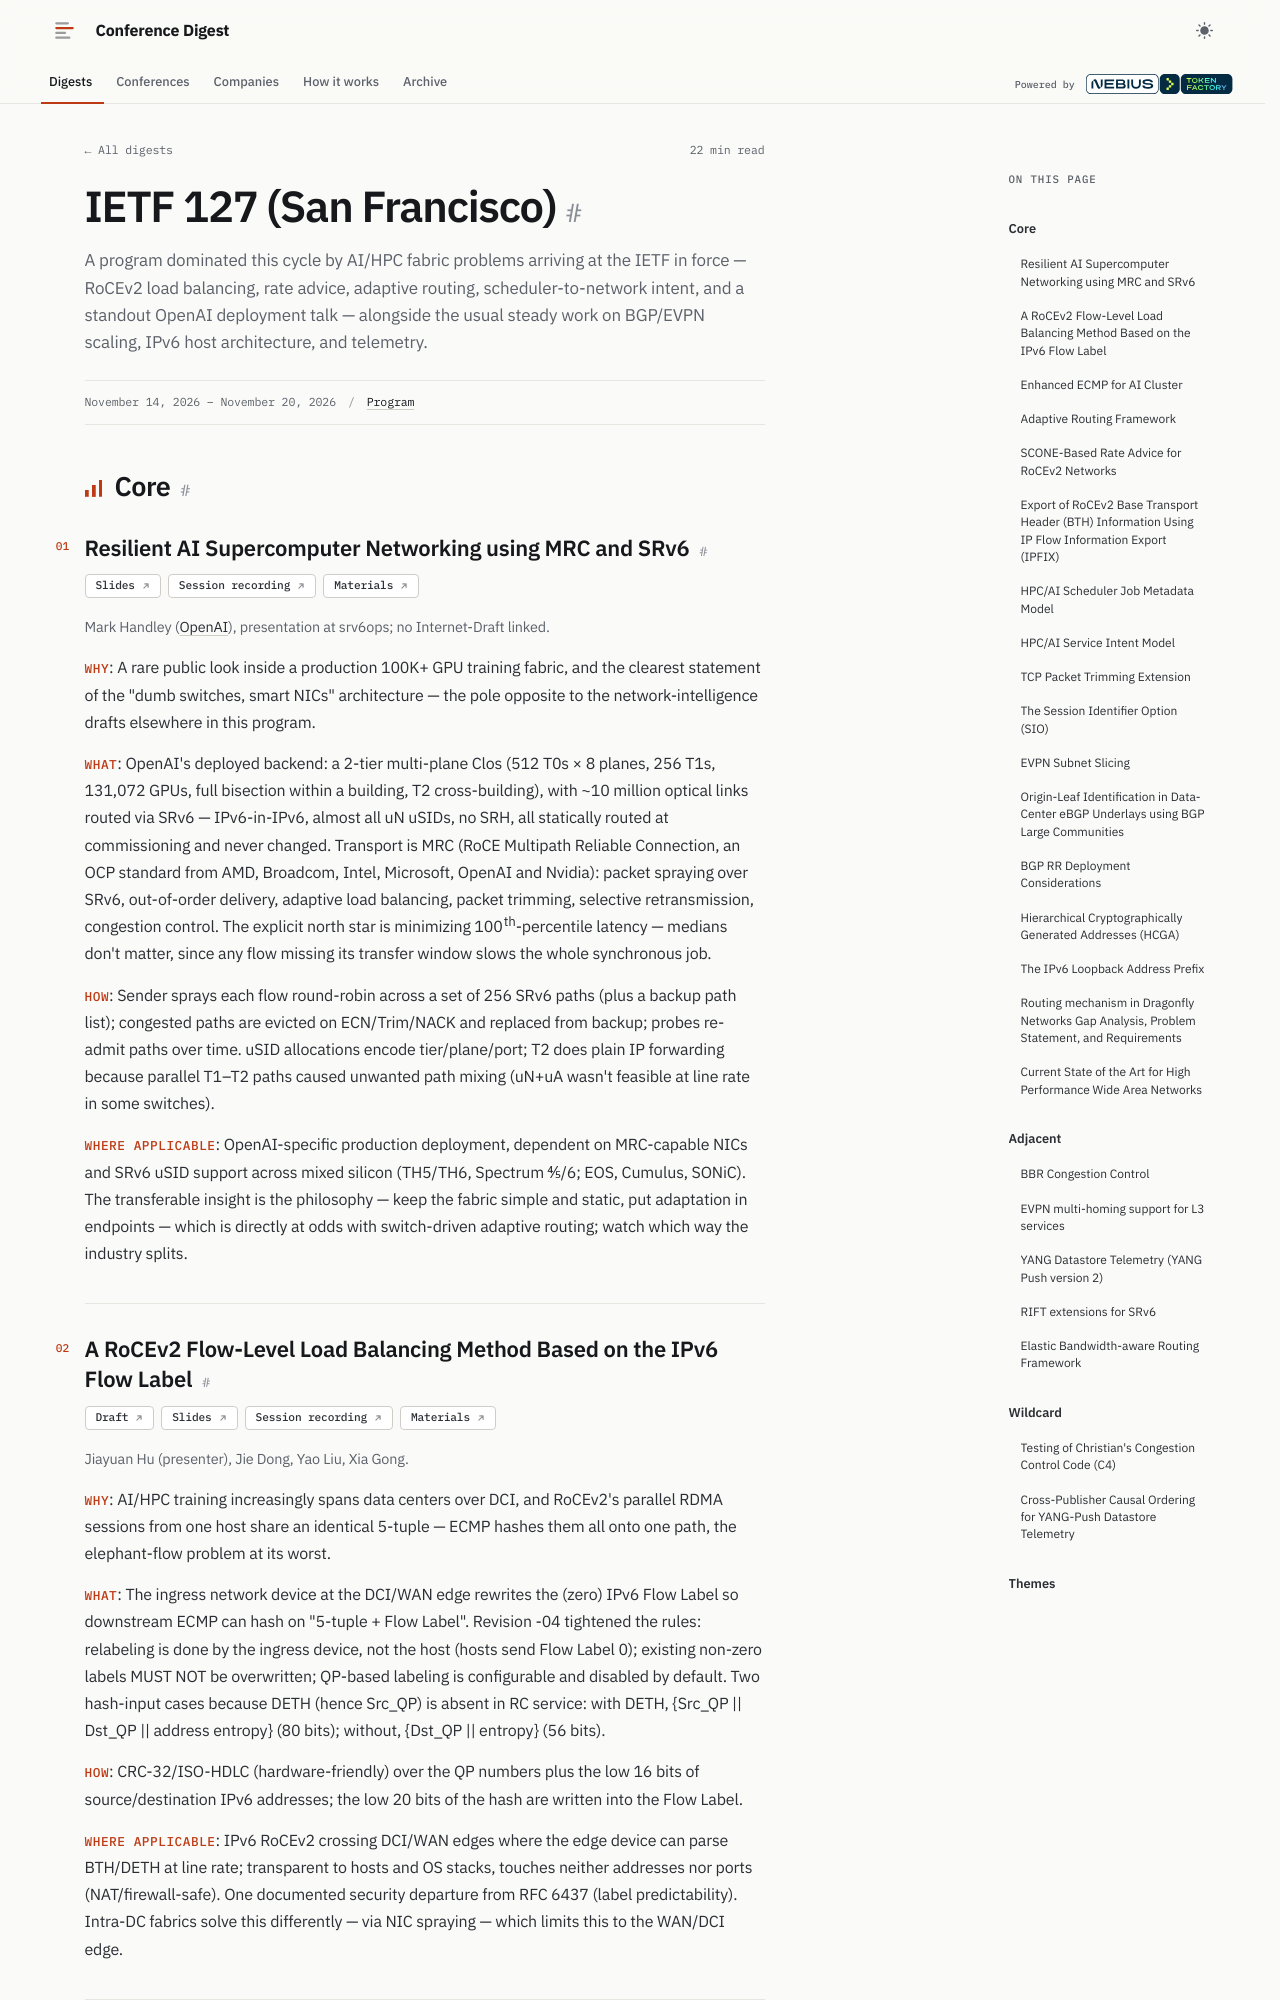

repository: hellt/conference-digest · page: ietf-127/index.html · generator: mkdocs

<!--
conference: IETF 127 (San Francisco)
source_url: https://datatracker.ietf.org/meeting/127/agenda.json
generated: 2026-11-23
registry_key: ietf-127
written_by: ToFaRev (zai-org/GLM-5.3)
-->

# IETF 127 (San Francisco)

A program dominated this cycle by AI/HPC fabric problems arriving at the IETF in force — RoCEv2 load balancing, rate advice, adaptive routing, scheduler-to-network intent, and a standout OpenAI deployment talk — alongside the usual steady work on BGP/EVPN scaling, IPv6 host architecture, and telemetry.

## Core

### Resilient AI Supercomputer Networking using MRC and SRv6

**Links:** [Slides](https://datatracker.ietf.org/meeting/127/materials/slides-127-srv6ops-21-resilient-ai-supercomputer-networking-using-mrc-and-srv6-01) · [Session recording](https://youtu.be/hHcPOklRq1Y) · [Materials](https://datatracker.ietf.org/meeting/127/session/srv6ops)

Mark Handley (OpenAI), presentation at srv6ops; no Internet-Draft linked.

- **Why**: A rare public look inside a production 100K+ GPU training fabric, and the clearest statement of the "dumb switches, smart NICs" architecture — the pole opposite to the network-intelligence drafts elsewhere in this program.
- **What**: OpenAI's deployed backend: a 2-tier multi-plane Clos (512 T0s × 8 planes, 256 T1s, 131,072 GPUs, full bisection within a building, T2 cross-building), with ~10 million optical links routed via SRv6 — IPv6-in-IPv6, almost all uN uSIDs, no SRH, all statically routed at commissioning and never changed. Transport is MRC (RoCE Multipath Reliable Connection, an OCP standard from AMD, Broadcom, Intel, Microsoft, OpenAI and Nvidia): packet spraying over SRv6, out-of-order delivery, adaptive load balancing, packet trimming, selective retransmission, congestion control. The explicit north star is minimizing 100th-percentile latency — medians don't matter, since any flow missing its transfer window slows the whole synchronous job.
- **How**: Sender sprays each flow round-robin across a set of 256 SRv6 paths (plus a backup path list); congested paths are evicted on ECN/Trim/NACK and replaced from backup; probes re-admit paths over time. uSID allocations encode tier/plane/port; T2 does plain IP forwarding because parallel T1–T2 paths caused unwanted path mixing (uN+uA wasn't feasible at line rate in some switches).
- **Where applicable**: OpenAI-specific production deployment, dependent on MRC-capable NICs and SRv6 uSID support across mixed silicon (TH5/TH6, Spectrum 4/5/6; EOS, Cumulus, SONiC). The transferable insight is the philosophy — keep the fabric simple and static, put adaptation in endpoints — which is directly at odds with switch-driven adaptive routing; watch which way the industry splits.

### A RoCEv2 Flow-Level Load Balancing Method Based on the IPv6 Flow Label

**Links:** [Draft](https://datatracker.ietf.org/doc/draft-hu-6man-ipv6-flowlabel-load-balancing-rdma/) · [Slides](https://datatracker.ietf.org/meeting/127/materials/slides-127-6man-a-rocev2-flow-level-load-balancing-method-based-on-the-ipv6-flow-label-00) · [Session recording](https://youtu.be/nExK52_b_RE) · [Materials](https://datatracker.ietf.org/meeting/127/session/6man)

Jiayuan Hu (presenter), Jie Dong, Yao Liu, Xia Gong.

- **Why**: AI/HPC training increasingly spans data centers over DCI, and RoCEv2's parallel RDMA sessions from one host share an identical 5-tuple — ECMP hashes them all onto one path, the elephant-flow problem at its worst.
- **What**: The ingress network device at the DCI/WAN edge rewrites the (zero) IPv6 Flow Label so downstream ECMP can hash on "5-tuple + Flow Label". Revision -04 tightened the rules: relabeling is done by the ingress device, not the host (hosts send Flow Label 0); existing non-zero labels MUST NOT be overwritten; QP-based labeling is configurable and disabled by default. Two hash-input cases because DETH (hence Src_QP) is absent in RC service: with DETH, {Src_QP || Dst_QP || address entropy} (80 bits); without, {Dst_QP || entropy} (56 bits).
- **How**: CRC-32/ISO-HDLC (hardware-friendly) over the QP numbers plus the low 16 bits of source/destination IPv6 addresses; the low 20 bits of the hash are written into the Flow Label.
- **Where applicable**: IPv6 RoCEv2 crossing DCI/WAN edges where the edge device can parse BTH/DETH at line rate; transparent to hosts and OS stacks, touches neither addresses nor ports (NAT/firewall-safe). One documented security departure from RFC 6437 (label predictability). Intra-DC fabrics solve this differently — via NIC spraying — which limits this to the WAN/DCI edge.
